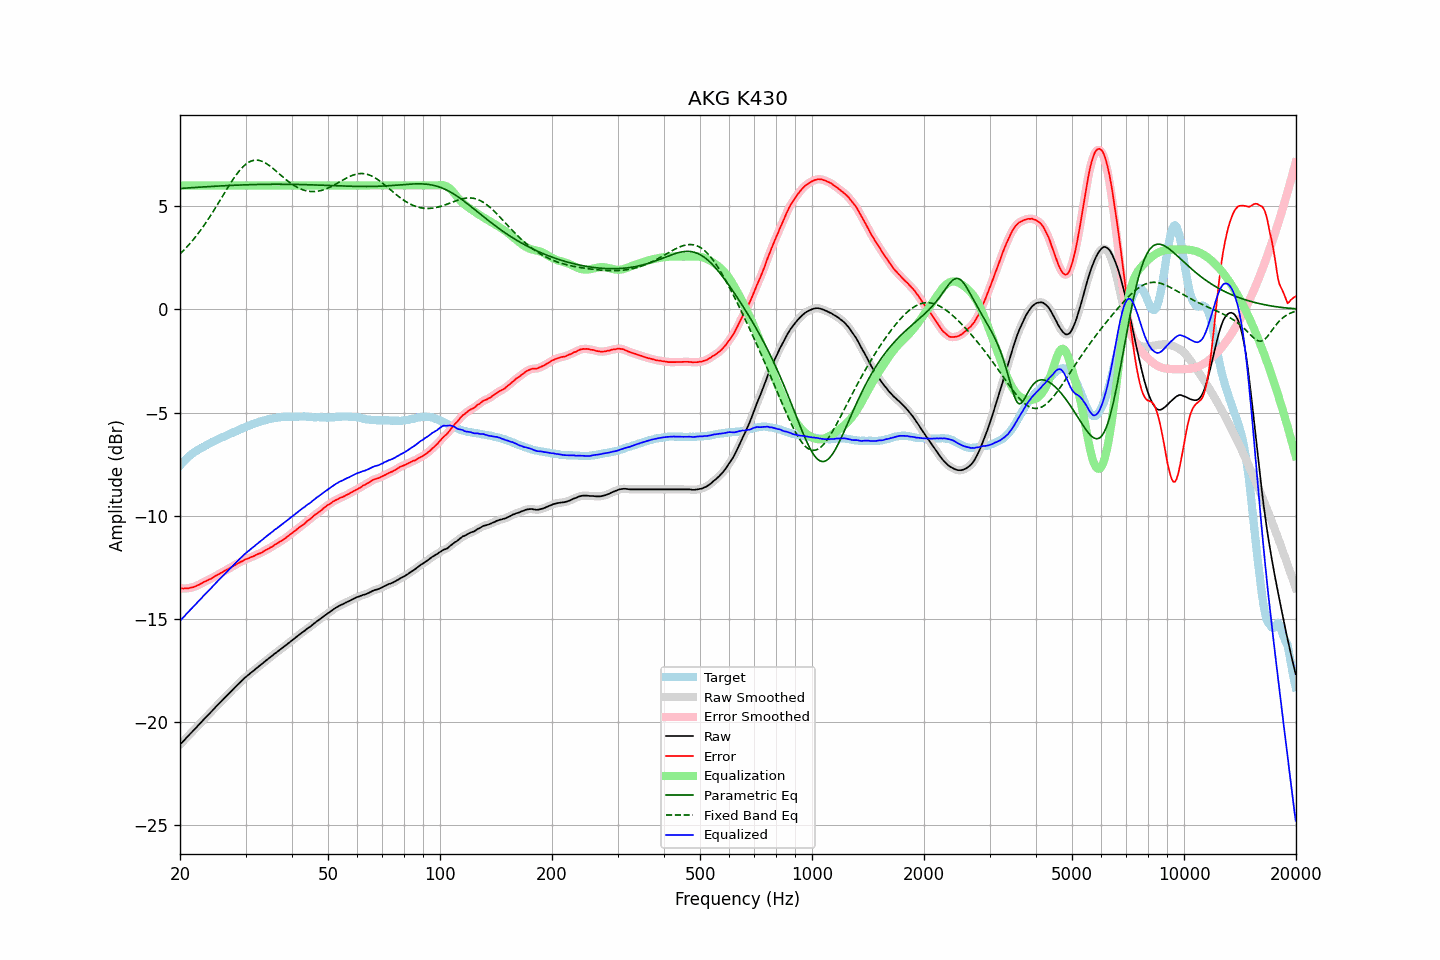

Data behind this chart, as committed beside it:
frequency, raw, error, smoothed, error_smoothed, equalization, parametric_eq, fixed_band_eq, equalized_raw, equalized_smoothed, target
20.00, -21.08, -13.51, -21.09, -13.51, 6.00, 5.85, 2.68, -15.08, -15.09, -7.57
20.20, -21.00, -13.52, -21.00, -13.52, 6.00, 5.86, 2.76, -15.00, -15.00, -7.48
20.40, -20.92, -13.53, -20.92, -13.52, 6.00, 5.86, 2.83, -14.92, -14.92, -7.39
20.61, -20.85, -13.52, -20.84, -13.53, 6.00, 5.87, 2.91, -14.85, -14.84, -7.33
20.81, -20.75, -13.52, -20.76, -13.52, 6.00, 5.88, 3.00, -14.75, -14.76, -7.23
21.02, -20.67, -13.52, -20.67, -13.51, 6.00, 5.88, 3.08, -14.67, -14.67, -7.16
21.23, -20.59, -13.50, -20.59, -13.50, 6.00, 5.89, 3.17, -14.59, -14.59, -7.10
21.44, -20.51, -13.48, -20.51, -13.48, 6.00, 5.89, 3.26, -14.51, -14.51, -7.04
21.66, -20.44, -13.47, -20.44, -13.46, 6.00, 5.90, 3.35, -14.44, -14.44, -6.97
21.87, -20.35, -13.44, -20.35, -13.44, 6.00, 5.90, 3.45, -14.35, -14.35, -6.92
22.09, -20.27, -13.41, -20.27, -13.41, 6.00, 5.91, 3.54, -14.27, -14.27, -6.87
22.31, -20.18, -13.37, -20.19, -13.37, 6.00, 5.91, 3.64, -14.18, -14.19, -6.82
22.54, -20.11, -13.34, -20.10, -13.33, 6.00, 5.92, 3.75, -14.11, -14.10, -6.77
22.76, -20.02, -13.30, -20.02, -13.29, 6.00, 5.92, 3.85, -14.02, -14.02, -6.73
22.99, -19.93, -13.25, -19.94, -13.25, 6.00, 5.93, 3.96, -13.93, -13.94, -6.69
23.22, -19.85, -13.21, -19.86, -13.21, 6.00, 5.93, 4.07, -13.85, -13.86, -6.65
23.45, -19.77, -13.18, -19.77, -13.17, 6.00, 5.94, 4.18, -13.77, -13.77, -6.60
23.69, -19.70, -13.14, -19.69, -13.14, 6.00, 5.94, 4.30, -13.70, -13.69, -6.56
23.92, -19.61, -13.09, -19.62, -13.10, 6.00, 5.95, 4.42, -13.61, -13.62, -6.52
24.16, -19.53, -13.06, -19.53, -13.06, 6.00, 5.95, 4.54, -13.53, -13.53, -6.47
24.40, -19.45, -13.02, -19.45, -13.02, 6.00, 5.95, 4.66, -13.45, -13.45, -6.43
24.65, -19.37, -12.96, -19.37, -12.97, 6.00, 5.96, 4.78, -13.37, -13.37, -6.40
24.89, -19.28, -12.92, -19.28, -12.92, 6.00, 5.96, 4.91, -13.28, -13.28, -6.36
25.14, -19.20, -12.88, -19.20, -12.88, 6.00, 5.97, 5.04, -13.20, -13.20, -6.32
25.39, -19.12, -12.84, -19.12, -12.84, 6.00, 5.97, 5.16, -13.12, -13.12, -6.28
25.65, -19.05, -12.80, -19.04, -12.80, 6.00, 5.98, 5.29, -13.05, -13.04, -6.24
25.91, -18.97, -12.75, -18.96, -12.75, 6.00, 5.98, 5.42, -12.97, -12.96, -6.21
26.16, -18.88, -12.71, -18.89, -12.71, 6.00, 5.98, 5.55, -12.88, -12.89, -6.17
26.43, -18.81, -12.66, -18.80, -12.66, 6.00, 5.99, 5.68, -12.81, -12.80, -6.15
26.69, -18.72, -12.62, -18.73, -12.62, 6.00, 5.99, 5.81, -12.72, -12.73, -6.11
26.96, -18.65, -12.58, -18.65, -12.58, 6.00, 6.00, 5.93, -12.65, -12.65, -6.07
27.23, -18.57, -12.53, -18.56, -12.53, 6.00, 6.00, 6.06, -12.57, -12.56, -6.04
27.50, -18.48, -12.49, -18.49, -12.49, 6.00, 6.00, 6.18, -12.48, -12.49, -6.00
27.77, -18.40, -12.44, -18.41, -12.44, 6.00, 6.01, 6.29, -12.40, -12.41, -5.97
28.05, -18.33, -12.41, -18.33, -12.39, 6.00, 6.01, 6.41, -12.33, -12.33, -5.93
28.33, -18.25, -12.34, -18.25, -12.35, 6.00, 6.01, 6.52, -12.25, -12.25, -5.91
28.62, -18.18, -12.30, -18.18, -12.31, 6.00, 6.02, 6.62, -12.18, -12.18, -5.87
28.90, -18.10, -12.27, -18.10, -12.27, 6.00, 6.02, 6.72, -12.10, -12.10, -5.83
29.19, -18.02, -12.22, -18.03, -12.23, 6.00, 6.02, 6.81, -12.02, -12.03, -5.80
29.48, -17.95, -12.20, -17.95, -12.19, 6.00, 6.03, 6.89, -11.95, -11.95, -5.75
29.78, -17.88, -12.14, -17.88, -12.15, 6.00, 6.03, 6.97, -11.88, -11.88, -5.73
30.08, -17.81, -12.11, -17.81, -12.11, 6.00, 6.03, 7.03, -11.81, -11.81, -5.70
30.38, -17.75, -12.08, -17.74, -12.08, 6.00, 6.03, 7.09, -11.75, -11.74, -5.67
30.68, -17.68, -12.06, -17.68, -12.05, 6.00, 6.04, 7.14, -11.68, -11.68, -5.63
30.99, -17.62, -12.01, -17.62, -12.02, 6.00, 6.04, 7.17, -11.62, -11.62, -5.61
31.30, -17.56, -11.98, -17.56, -11.98, 6.00, 6.04, 7.20, -11.56, -11.56, -5.57
31.61, -17.49, -11.95, -17.49, -11.95, 6.00, 6.04, 7.22, -11.49, -11.49, -5.54
31.93, -17.43, -11.91, -17.43, -11.91, 6.00, 6.05, 7.23, -11.43, -11.43, -5.51
32.24, -17.36, -11.87, -17.37, -11.88, 6.00, 6.05, 7.23, -11.36, -11.37, -5.49
32.57, -17.31, -11.84, -17.30, -11.84, 6.00, 6.05, 7.22, -11.31, -11.30, -5.47
32.89, -17.24, -11.82, -17.24, -11.81, 6.00, 6.05, 7.20, -11.24, -11.24, -5.43
33.22, -17.18, -11.78, -17.18, -11.77, 6.00, 6.05, 7.17, -11.18, -11.18, -5.41
33.55, -17.11, -11.72, -17.11, -11.73, 6.00, 6.05, 7.14, -11.11, -11.11, -5.39
33.89, -17.04, -11.67, -17.05, -11.68, 6.00, 6.05, 7.09, -11.04, -11.05, -5.37
34.23, -16.98, -11.64, -16.98, -11.64, 6.00, 6.06, 7.05, -10.98, -10.98, -5.34
34.57, -16.92, -11.60, -16.92, -11.60, 6.00, 6.06, 6.99, -10.92, -10.92, -5.33
34.92, -16.87, -11.55, -16.87, -11.56, 6.00, 6.06, 6.94, -10.87, -10.87, -5.32
35.27, -16.81, -11.52, -16.80, -11.51, 6.00, 6.06, 6.88, -10.81, -10.80, -5.29
35.62, -16.74, -11.46, -16.74, -11.46, 6.00, 6.06, 6.81, -10.74, -10.74, -5.28
35.97, -16.67, -11.40, -16.68, -11.41, 6.00, 6.06, 6.75, -10.67, -10.68, -5.27
... 635 more rows
